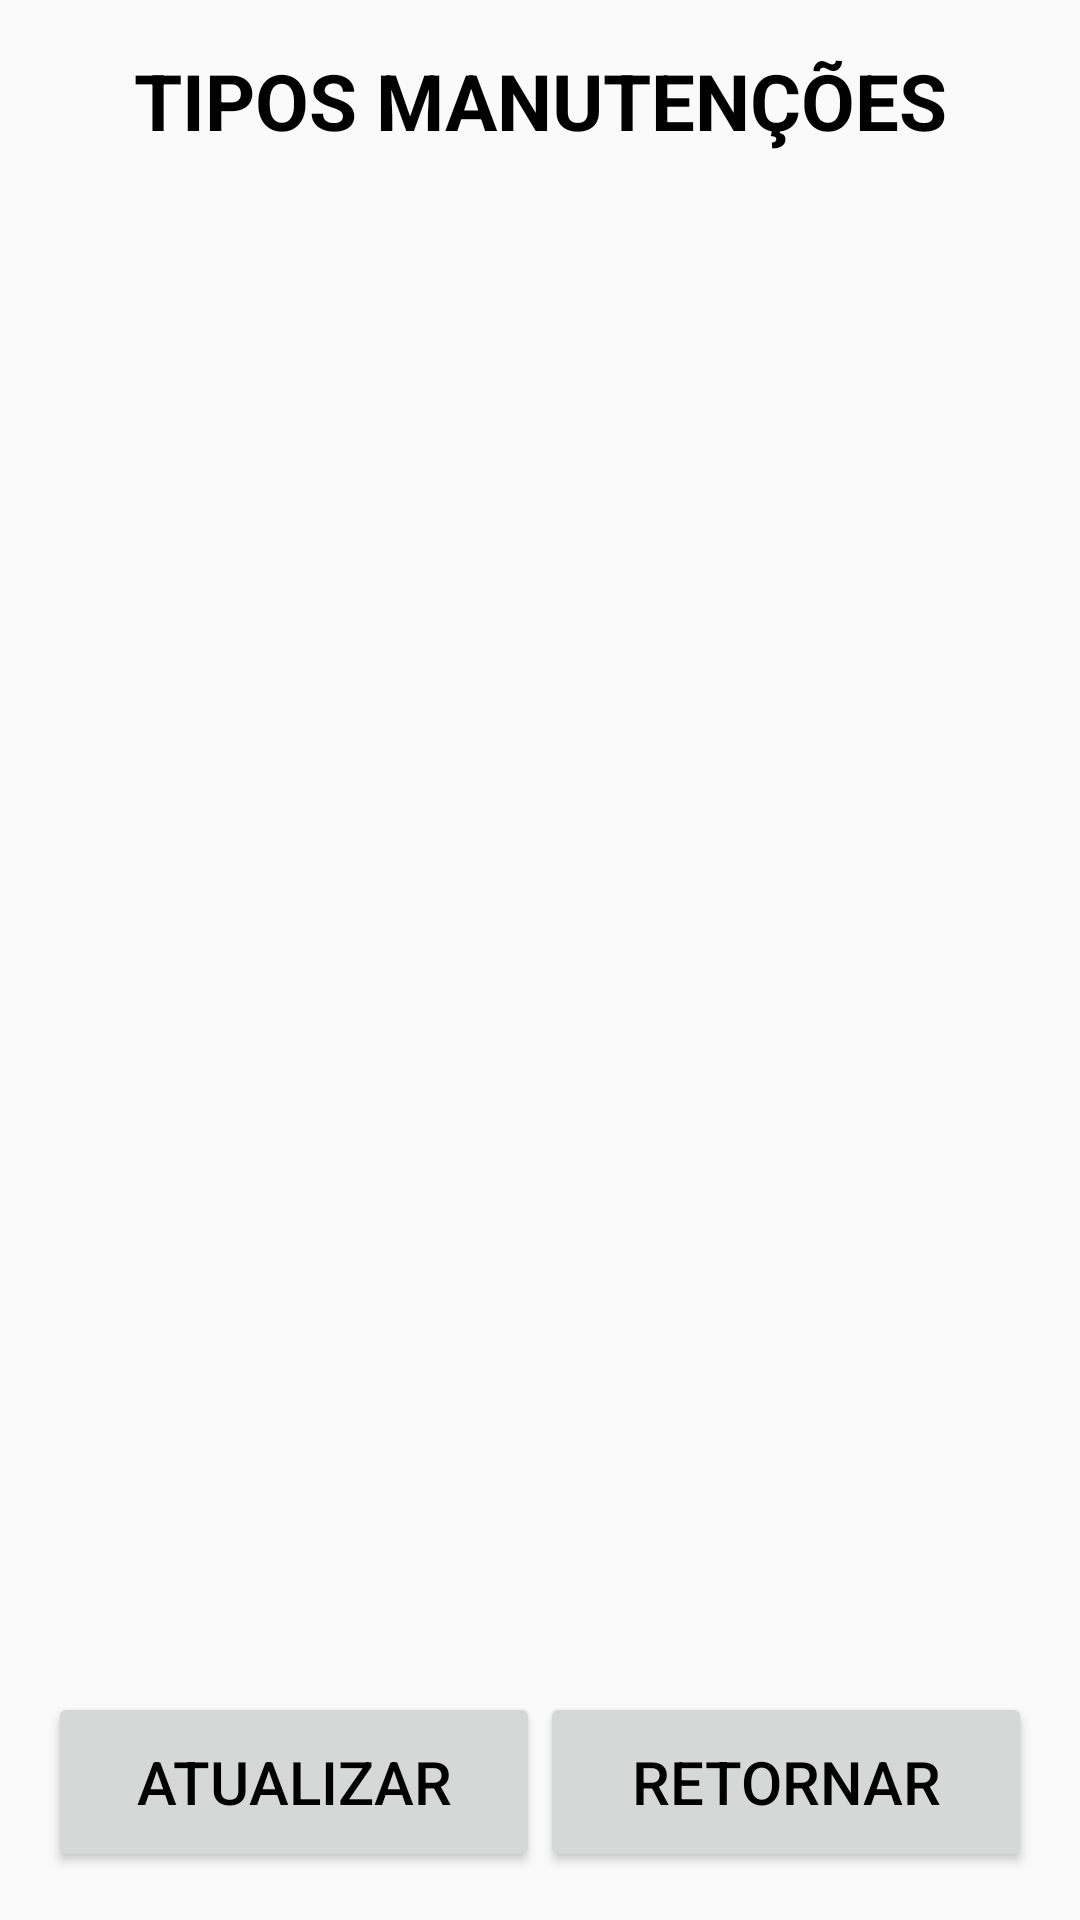

Android layout source for this screen:
<!-- AndroidManifest.xml: application theme AppTheme -->
<!-- res/layout/activity_lista_tipo_manut.xml -->
<?xml version="1.0" encoding="utf-8"?>
<LinearLayout xmlns:android="http://schemas.android.com/apk/res/android"
    xmlns:app="http://schemas.android.com/apk/res-auto"
    xmlns:tools="http://schemas.android.com/tools"
    android:layout_width="match_parent"
    android:layout_height="match_parent"
    android:orientation="vertical"
    android:paddingBottom="@dimen/activity_vertical_margin"
    android:paddingLeft="@dimen/activity_horizontal_margin"
    android:paddingRight="@dimen/activity_horizontal_margin"
    android:paddingTop="@dimen/activity_vertical_margin"
    tools:context=".view.ListaTipoManutActivity">

    <TextView
        android:id="@+id/textViewTituloTipoManut"
        style="@style/TextViewTituloLista"
        android:layout_width="match_parent"
        android:layout_height="wrap_content"
        android:text="@string/texto_tipo_manut" />

    <ListView
        android:id="@+id/listTipoManut"
        android:layout_width="match_parent"
        android:layout_height="0dp"
        android:layout_weight="1" />


    <LinearLayout
        android:id="@+id/rightRelLayout"
        android:layout_width="match_parent"
        android:layout_height="wrap_content" >

        <Button
            android:id="@+id/buttonAtualTipoManut"
            style="@style/BotaoAvulso"
            android:layout_weight="1"
            android:layout_width="fill_parent"
            android:layout_height="wrap_content"
            android:text="@string/texto_atualizar" />

        <Button
            android:id="@+id/buttonRetTipoManut"
            style="@style/BotaoAvulso"
            android:layout_weight="1"
            android:layout_width="fill_parent"
            android:layout_height="wrap_content"
            android:text="@string/texto_padrao_retornar" />

    </LinearLayout>

</LinearLayout>
<!-- resources referenced by this layout -->
<resources>
  <dimen name="activity_horizontal_margin">16dp</dimen>
  <dimen name="activity_vertical_margin">16dp</dimen>
  <string name="texto_atualizar">ATUALIZAR</string>
  <string name="texto_padrao_retornar">RETORNAR</string>
  <string name="texto_tipo_manut">TIPOS MANUTENÇÕES</string>
  <style name="BotaoAvulso">
          <item name="android:minHeight">60dp</item>
          <item name="android:minWidth">100dp</item>
          <item name="android:textColor">#000000</item>
          <item name="android:textSize">@dimen/fonte_botao_avulso</item>
      </style>
  <style name="TextViewTituloLista">
          <item name="android:layout_width">match_parent</item>
          <item name="android:layout_height">wrap_content</item>
          <item name="android:gravity">center</item>
          <item name="android:textSize">@dimen/titulo_lista</item>
          <item name="android:textStyle">bold</item>
          <item name="android:textColor">#000000</item>
      </style>
  <style name="AppTheme" parent="Theme.AppCompat.Light.DarkActionBar">
          
          <item name="colorPrimary">@color/colorPrimary</item>
          <item name="colorPrimaryDark">@color/colorPrimaryDark</item>
          <item name="colorAccent">@color/colorAccent</item>
      </style>
  <dimen name="fonte_botao_avulso">20dp</dimen>
  <dimen name="titulo_lista">26dp</dimen>
  <color name="colorPrimary">#3F51B5</color>
  <color name="colorPrimaryDark">#303F9F</color>
  <color name="colorAccent">#FF4081</color>
</resources>
